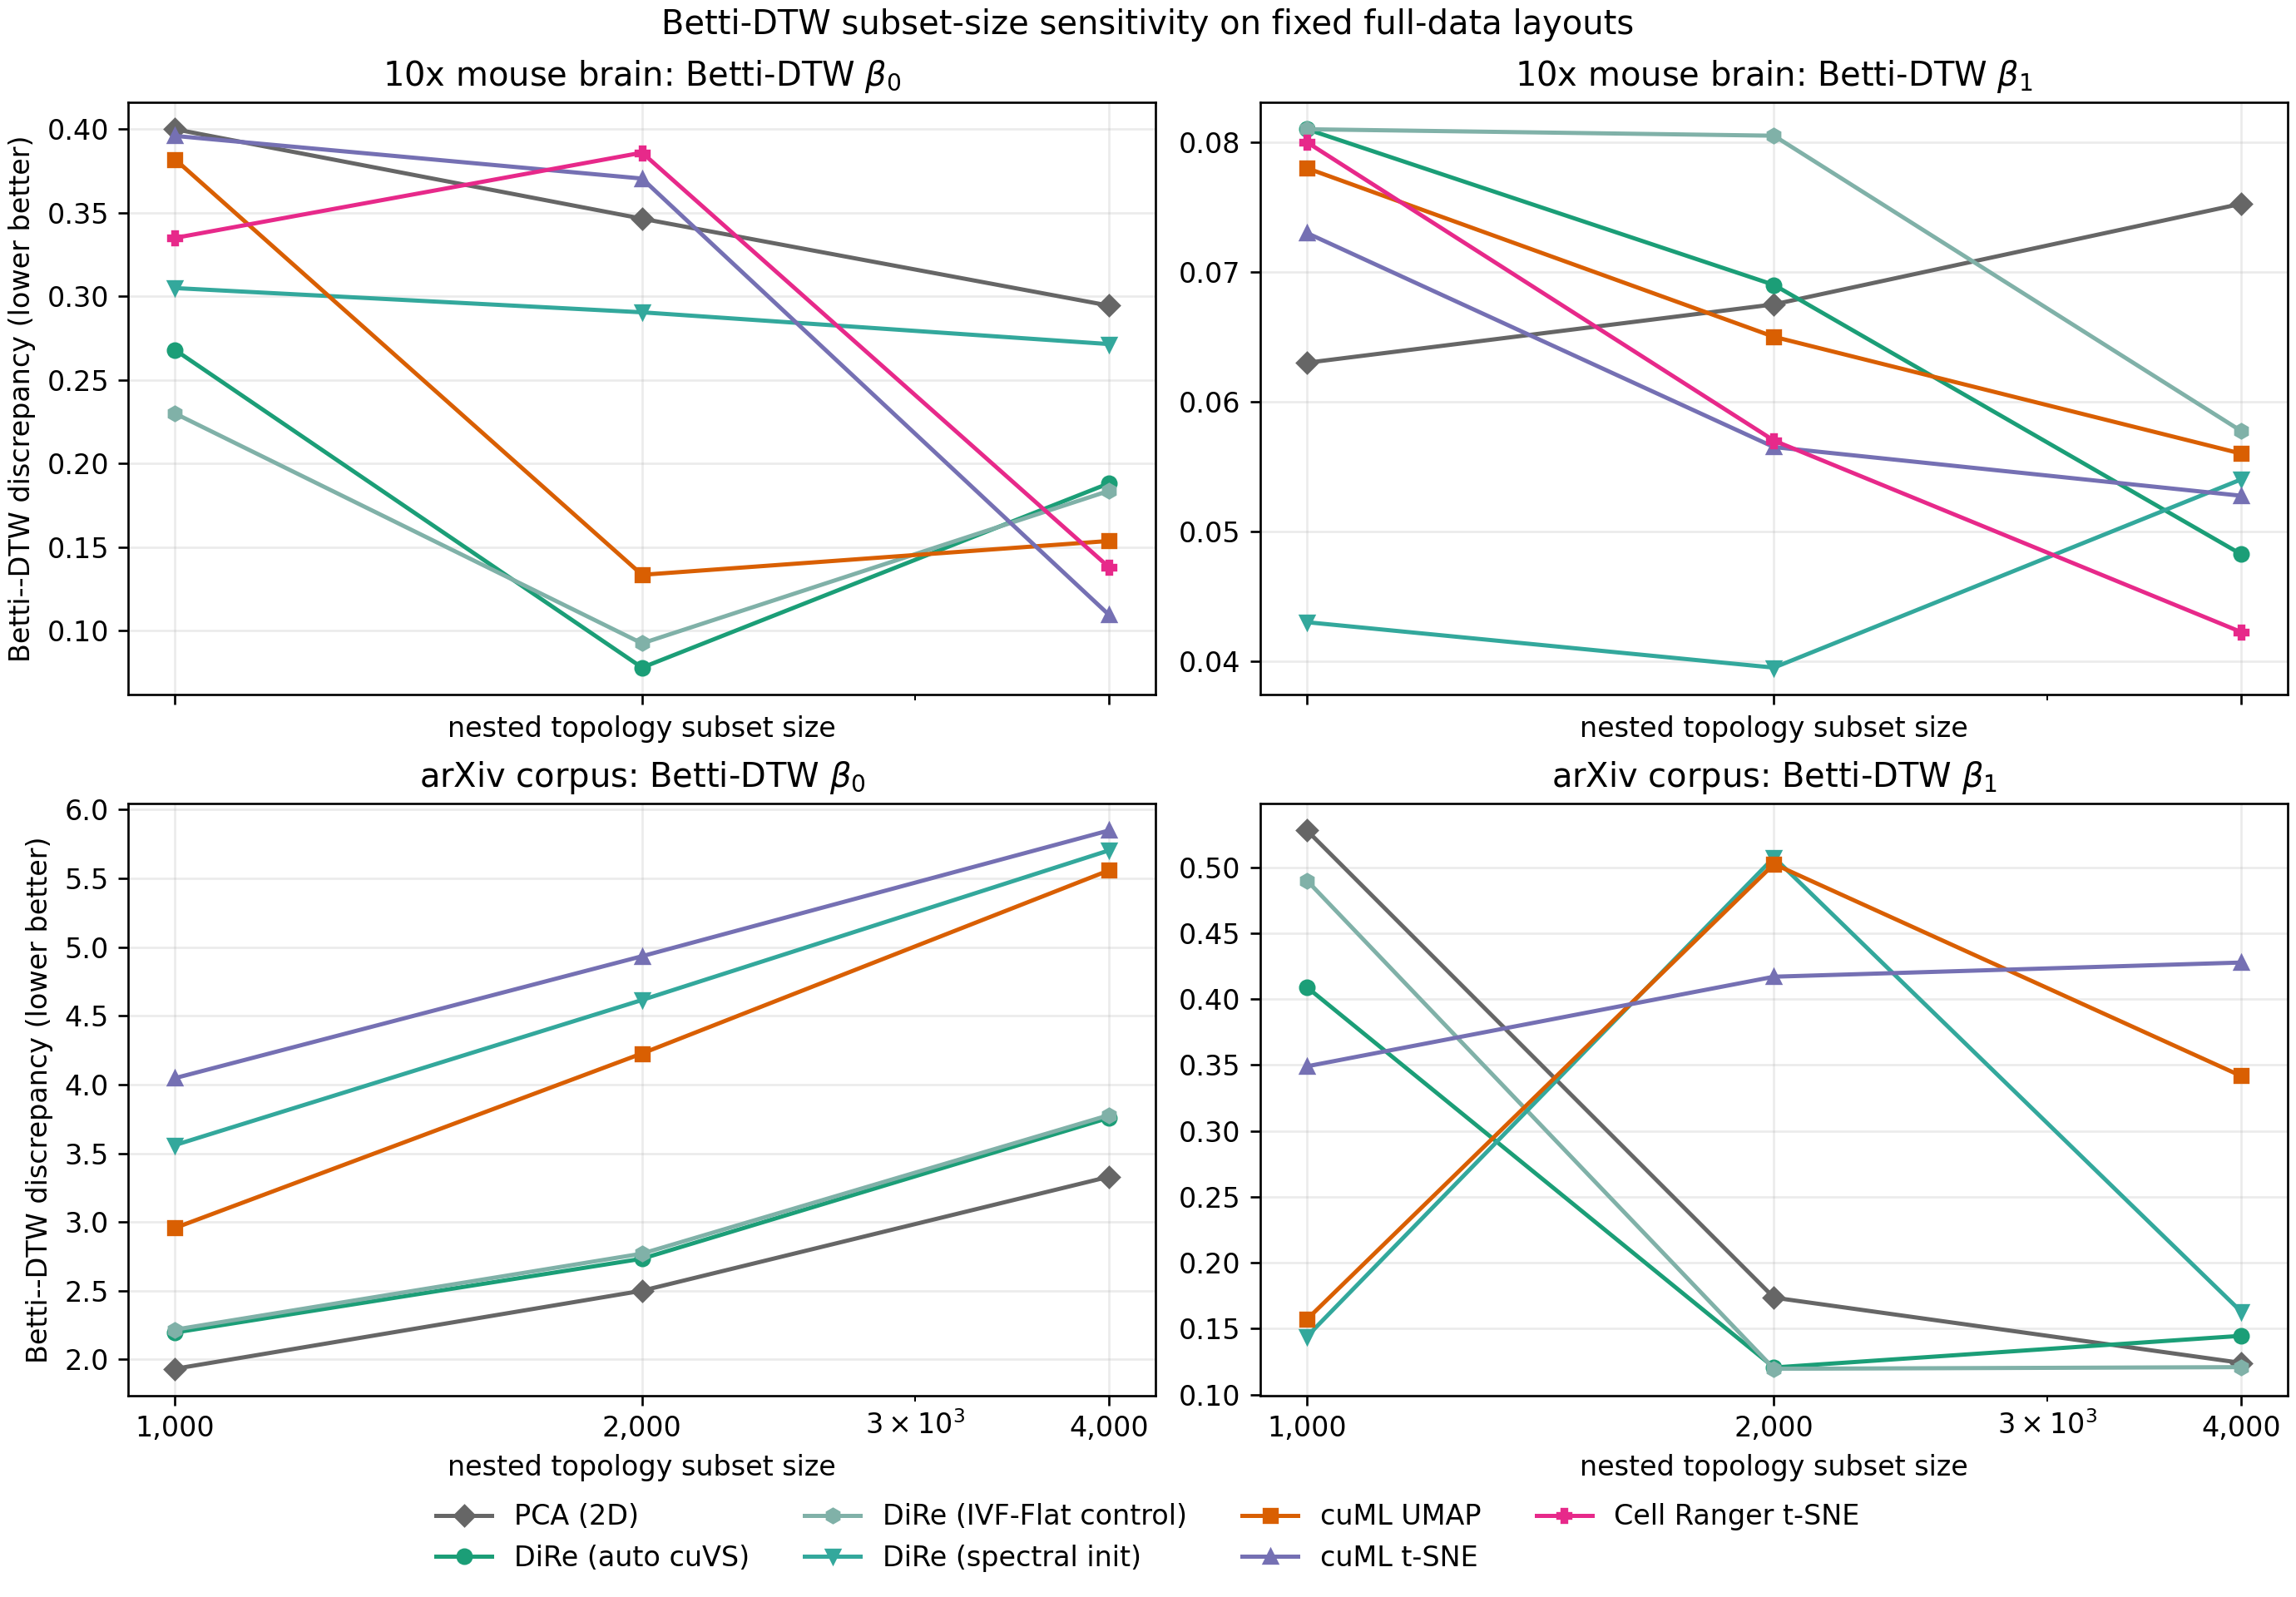

The file beside this chart, header and first rows:
dataset, method, display, subset_size, bottleneck_beta0, bottleneck_beta1, q99_bottleneck_beta0, q99_bottleneck_beta1, dtw_beta0, dtw_beta1, q99_dtw_beta0, q99_dtw_beta1
tenx, pca2, PCA (2D), 1000, 0.391, 0.01135, 2.461, 0.02044, 0.4, 0.063, 0.675, 0.062
tenx, pca2, PCA (2D), 2000, 0.391, 0.01319, 2.637, 0.08898, 0.3465, 0.0675, 0.5315, 0.087
tenx, pca2, PCA (2D), 4000, 0.391, 0.0237, 2.615, 0.1313, 0.2945, 0.07525, 0.3927, 0.095
tenx, dire_auto, DiRe (auto cuVS), 1000, 0.391, 0.04088, 2.461, 0.03945, 0.268, 0.081, 0.747, 0.056
tenx, dire_auto, DiRe (auto cuVS), 2000, 0.391, 0.03631, 2.637, 0.08898, 0.078, 0.069, 0.5625, 0.072
tenx, dire_auto, DiRe (auto cuVS), 4000, 0.391, 0.03923, 2.615, 0.1313, 0.1883, 0.04825, 0.413, 0.0865
tenx, dire, DiRe (IVF-Flat control), 1000, 0.391, 0.02911, 2.461, 0.0325, 0.23, 0.081, 0.736, 0.059
tenx, dire, DiRe (IVF-Flat control), 2000, 0.391, 0.02636, 2.637, 0.08898, 0.0925, 0.0805, 0.5505, 0.0725
tenx, dire, DiRe (IVF-Flat control), 4000, 0.391, 0.03078, 2.615, 0.1313, 0.1837, 0.05775, 0.413, 0.09075
tenx, dire_spectral, DiRe (spectral init), 1000, 0.391, 0.01904, 2.461, 0.02045, 0.305, 0.043, 0.74, 0.064
tenx, dire_spectral, DiRe (spectral init), 2000, 0.391, 0.05079, 2.637, 0.08898, 0.2905, 0.0395, 0.5435, 0.091
tenx, dire_spectral, DiRe (spectral init), 4000, 0.391, 0.03425, 2.615, 0.1313, 0.2715, 0.054, 0.399, 0.09875
tenx, cuml_umap, cuML UMAP, 1000, 0.391, 0.01603, 2.461, 0.02044, 0.382, 0.078, 0.726, 0.059
tenx, cuml_umap, cuML UMAP, 2000, 0.391, 0.03092, 2.637, 0.08898, 0.1335, 0.065, 0.565, 0.074
tenx, cuml_umap, cuML UMAP, 4000, 0.391, 0.02879, 2.615, 0.1313, 0.1537, 0.056, 0.4105, 0.09525
tenx, cuml_tsne, cuML t-SNE, 1000, 0.391, 0.02455, 2.461, 0.02161, 0.396, 0.073, 0.744, 0.03
tenx, cuml_tsne, cuML t-SNE, 2000, 0.391, 0.0267, 2.637, 0.08898, 0.3705, 0.0565, 0.5725, 0.062
tenx, cuml_tsne, cuML t-SNE, 4000, 0.391, 0.01382, 2.615, 0.1313, 0.1095, 0.05275, 0.4168, 0.08825
tenx, cellranger_tsne, Cell Ranger t-SNE, 1000, 0.391, 0.02245, 2.461, 0.02044, 0.335, 0.08, 0.75, 0.021
tenx, cellranger_tsne, Cell Ranger t-SNE, 2000, 0.391, 0.02254, 2.637, 0.08898, 0.386, 0.057, 0.57, 0.0675
tenx, cellranger_tsne, Cell Ranger t-SNE, 4000, 0.391, 0.01675, 2.615, 0.1313, 0.138, 0.04225, 0.4118, 0.0875
arxiv, pca2, PCA (2D), 1000, 0.3852, 0.02932, 0.4649, 0.03539, 1.932, 0.528, 1.78, 0.522
arxiv, pca2, PCA (2D), 2000, 0.3705, 0.02211, 0.4619, 0.02756, 2.5, 0.1735, 2.279, 0.478
arxiv, pca2, PCA (2D), 4000, 0.3558, 0.0236, 0.447, 0.02965, 3.329, 0.124, 3.03, 0.142
arxiv, dire_auto, DiRe (auto cuVS), 1000, 0.3852, 0.02932, 0.4649, 0.03539, 2.196, 0.409, 2.135, 0.447
arxiv, dire_auto, DiRe (auto cuVS), 2000, 0.3705, 0.02211, 0.4619, 0.02756, 2.733, 0.1205, 2.724, 0.1215
arxiv, dire_auto, DiRe (auto cuVS), 4000, 0.3558, 0.0236, 0.447, 0.02965, 3.759, 0.1445, 3.739, 0.1388
arxiv, dire, DiRe (IVF-Flat control), 1000, 0.3852, 0.02932, 0.4649, 0.03539, 2.217, 0.49, 2.177, 0.496
arxiv, dire, DiRe (IVF-Flat control), 2000, 0.3705, 0.02211, 0.4619, 0.02756, 2.77, 0.1195, 2.788, 0.1305
arxiv, dire, DiRe (IVF-Flat control), 4000, 0.3558, 0.0236, 0.447, 0.02965, 3.778, 0.1207, 3.806, 0.126
arxiv, dire_spectral, DiRe (spectral init), 1000, 0.3852, 0.02932, 0.4554, 0.03539, 3.56, 0.144, 2.057, 0.487
arxiv, dire_spectral, DiRe (spectral init), 2000, 0.3705, 0.02211, 0.4497, 0.04146, 4.615, 0.5075, 2.642, 0.1075
arxiv, dire_spectral, DiRe (spectral init), 4000, 0.3558, 0.0236, 0.3849, 0.03595, 5.704, 0.163, 3.82, 0.1133
arxiv, cuml_umap, cuML UMAP, 1000, 0.3774, 0.02932, 0.4381, 0.03539, 2.957, 0.157, 2.126, 0.492
arxiv, cuml_umap, cuML UMAP, 2000, 0.3705, 0.02211, 0.3777, 0.04506, 4.226, 0.5025, 2.753, 0.1975
arxiv, cuml_umap, cuML UMAP, 4000, 0.3558, 0.0236, 0.447, 0.0411, 5.559, 0.3417, 3.687, 0.1588
arxiv, cuml_tsne, cuML t-SNE, 1000, 0.3852, 0.02932, 0.4649, 0.04613, 4.047, 0.349, 3.793, 0.392
arxiv, cuml_tsne, cuML t-SNE, 2000, 0.3705, 0.0278, 0.4452, 0.08825, 4.934, 0.417, 4.053, 0.4095
arxiv, cuml_tsne, cuML t-SNE, 4000, 0.3493, 0.0236, 1.731, 0.0376, 5.849, 0.4278, 1.459, 0.1037
